Photos from the image-classification dataset "datasets" in the GitHub repository thiroong/smart-closet. Its 18 classes are: 0_coat, 1_padding, 2_shortsleeve, 3_longsleeve, 4_shirt, 5_pants, 6_dress, bluejeans, coat, knit, longpants, longtshirt, padding, shirt, shortT, shorts, skirt, socks.

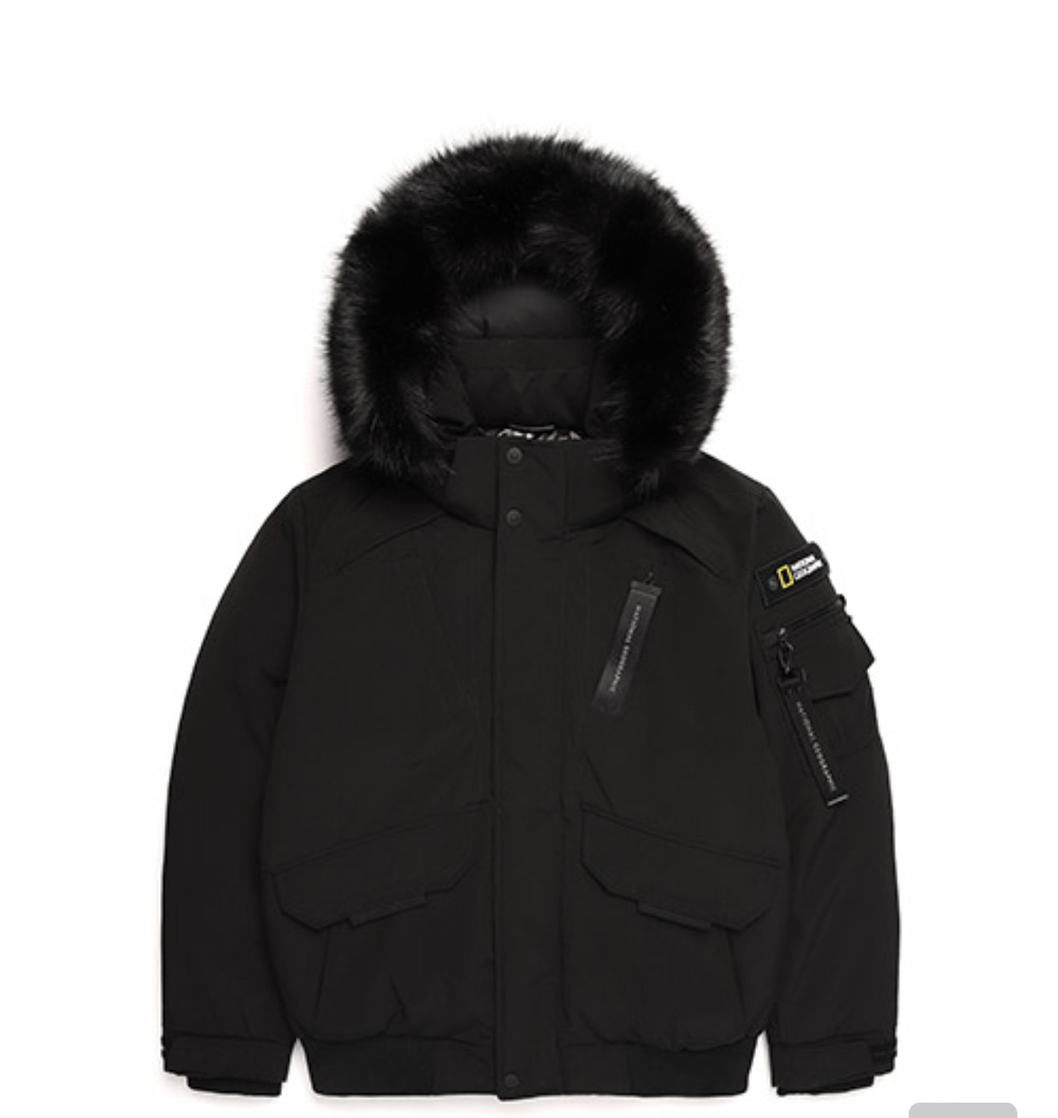
Label: 1_padding

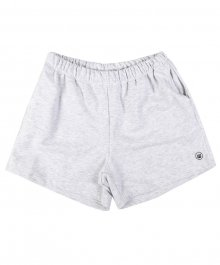
Label: 5_pants

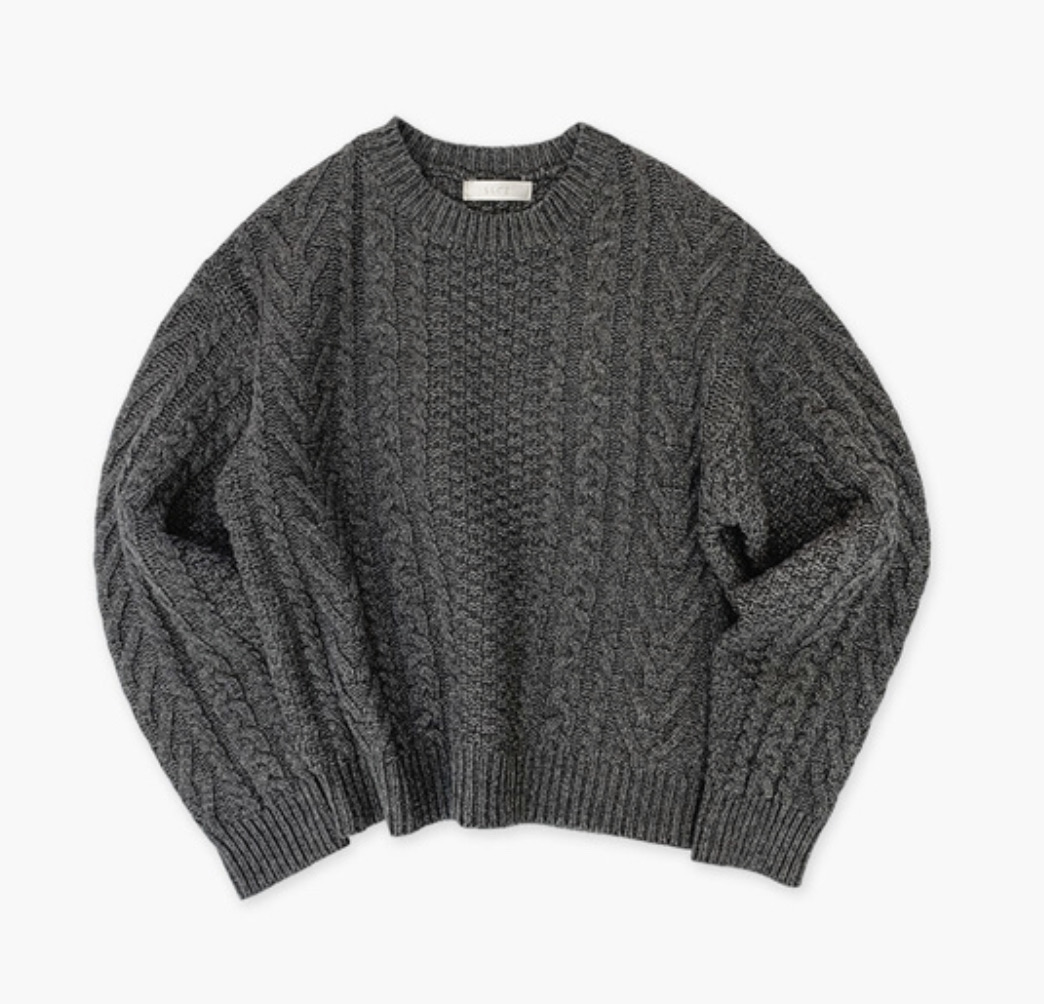
Label: 3_longsleeve

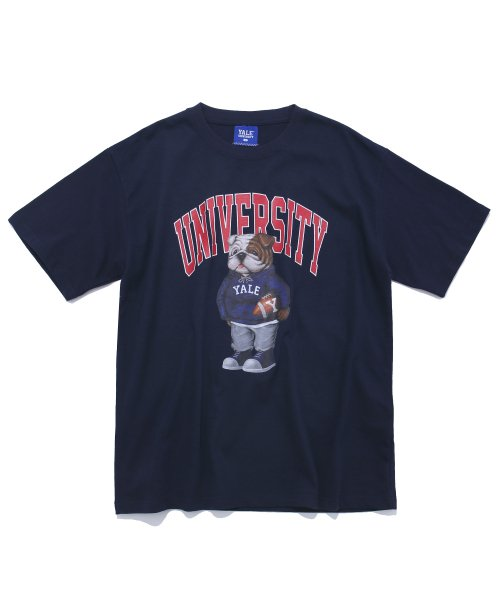
Label: 2_shortsleeve

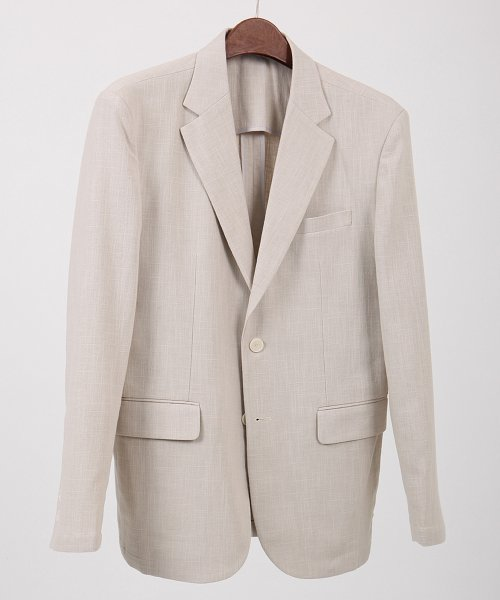
Label: 0_coat

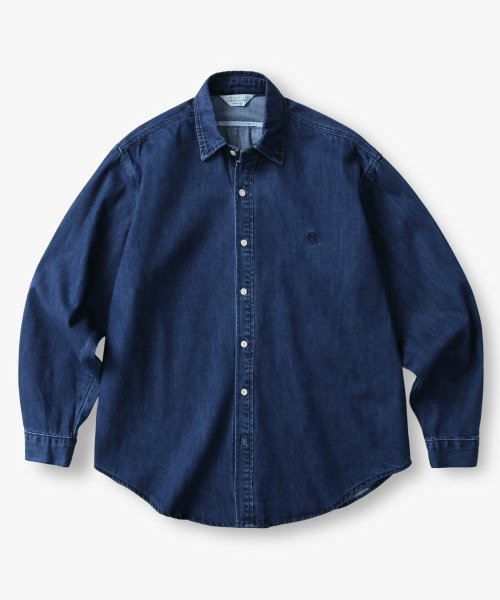
Label: 4_shirt
